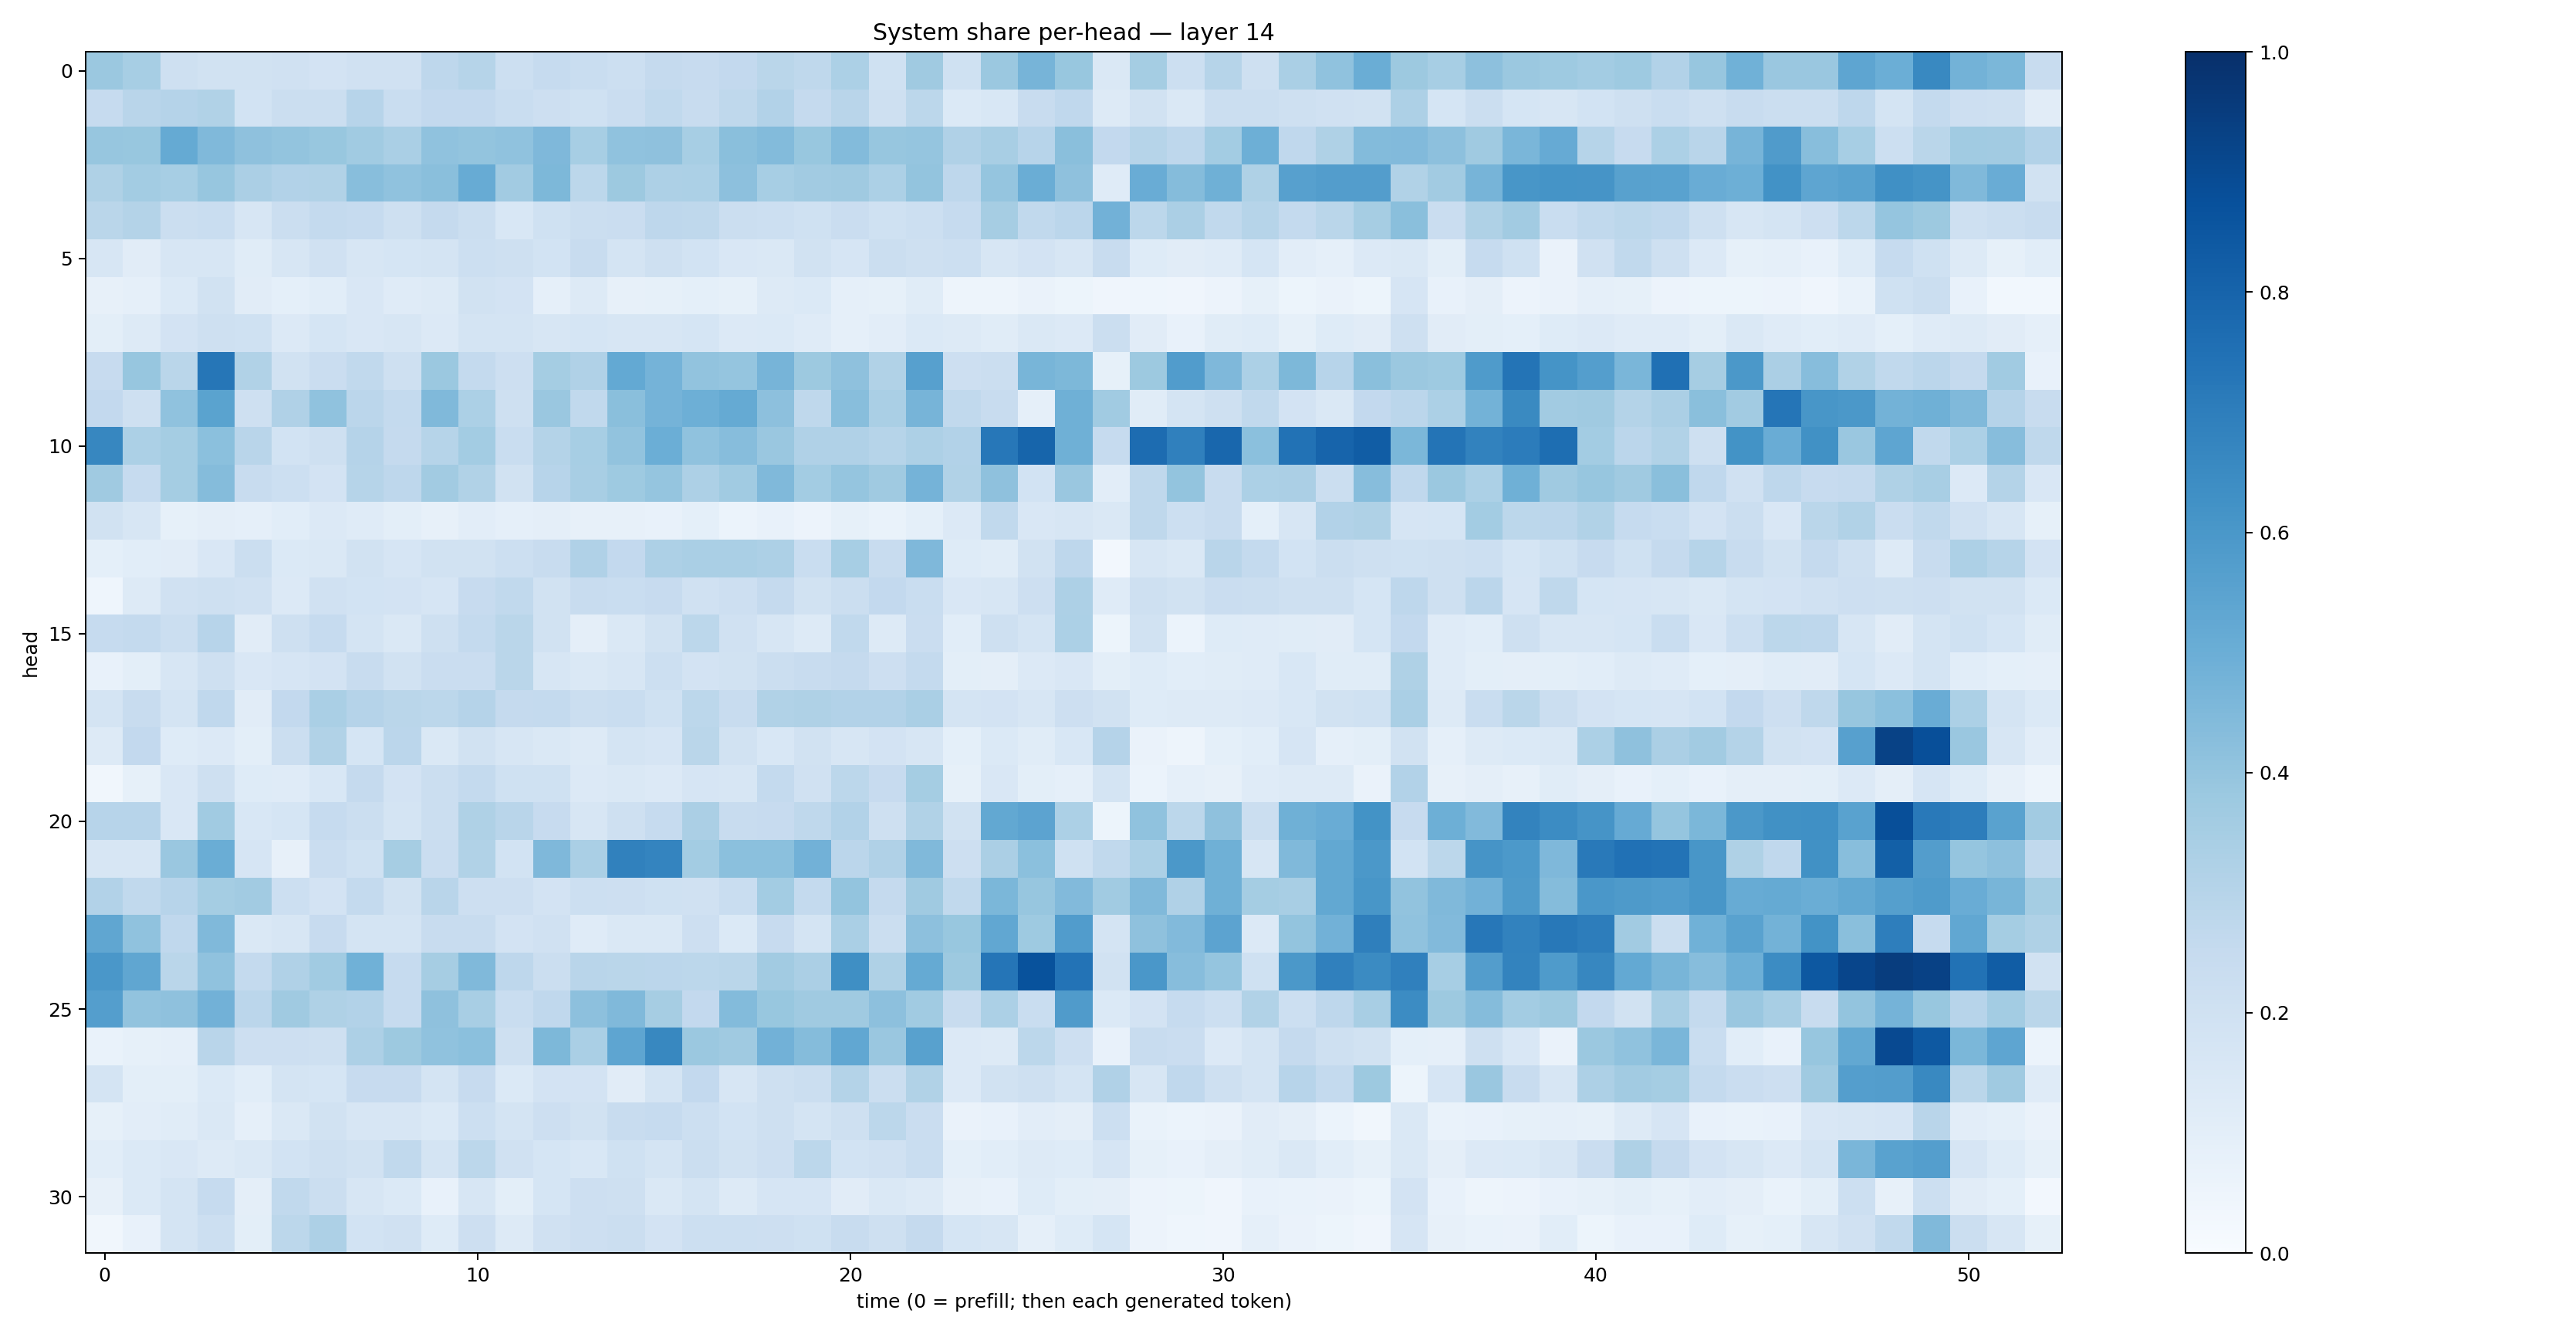

The data file committed next to this chart (first rows):
0.37977263, 0.3464654, 0.20840316, 0.18907383, 0.18889292, 0.1958975, 0.1823983, 0.19603495, 0.19723895, 0.27515963, 0.29885885, 0.2174449, 0.2474501, 0.2308192, 0.21610723, 0.25049245, 0.24548376, 0.26131615, 0.28685462, 0.2707103, 0.33160582, 0.20037365, 0.368146, 0.20143187
0.2497, 0.2892, 0.3032, 0.3152, 0.1862, 0.2265, 0.2198, 0.2952, 0.2341, 0.2586, 0.2582, 0.2309, 0.2129, 0.1999, 0.2279, 0.2646, 0.2406, 0.2727, 0.3096, 0.2509, 0.292, 0.2075, 0.2794, 0.1388
0.3933, 0.3906, 0.5167, 0.4471, 0.414, 0.4013, 0.388, 0.3645, 0.3393, 0.4098, 0.3996, 0.4077, 0.452, 0.345, 0.4074, 0.4117, 0.3462, 0.4239, 0.4378, 0.3876, 0.4394, 0.3912, 0.3975, 0.3191
0.3237, 0.3559, 0.3457, 0.3939, 0.3333, 0.3119, 0.3127, 0.4271, 0.4075, 0.4239, 0.5108, 0.3599, 0.4558, 0.2804, 0.3768, 0.3259, 0.3315, 0.4165, 0.3475, 0.3595, 0.3673, 0.3289, 0.3988, 0.2746
0.2855, 0.3078, 0.2207, 0.2317, 0.16, 0.2235, 0.2549, 0.2475, 0.207, 0.2525, 0.2217, 0.1537, 0.2003, 0.2217, 0.2286, 0.2735, 0.2722, 0.2235, 0.2176, 0.1992, 0.2275, 0.1992, 0.2175, 0.2478
0.1632, 0.1107, 0.1569, 0.1588, 0.1161, 0.1637, 0.199, 0.1605, 0.1685, 0.1772, 0.2158, 0.2058, 0.1866, 0.2373, 0.1787, 0.2099, 0.1866, 0.152, 0.1412, 0.1902, 0.1674, 0.2223, 0.2095, 0.2163
0.08131, 0.08629, 0.1367, 0.1895, 0.1128, 0.09246, 0.1056, 0.1499, 0.1191, 0.1268, 0.1885, 0.1816, 0.08885, 0.1257, 0.07832, 0.08503, 0.09102, 0.08478, 0.1265, 0.1379, 0.08822, 0.08444, 0.1167, 0.04845
0.09977, 0.127, 0.1826, 0.2034, 0.2007, 0.133, 0.1717, 0.1508, 0.1593, 0.134, 0.1761, 0.179, 0.1616, 0.1716, 0.1571, 0.1587, 0.1709, 0.1363, 0.1384, 0.1176, 0.08636, 0.1034, 0.1383, 0.1297
0.2457, 0.3911, 0.2861, 0.7283, 0.315, 0.1915, 0.2275, 0.2641, 0.2085, 0.3823, 0.2555, 0.2141, 0.3523, 0.3176, 0.5233, 0.4735, 0.4034, 0.3977, 0.471, 0.376, 0.4117, 0.3151, 0.5606, 0.214
0.2608, 0.2046, 0.4069, 0.5507, 0.2041, 0.3173, 0.409, 0.2848, 0.256, 0.4458, 0.3312, 0.209, 0.3862, 0.2624, 0.4222, 0.4755, 0.4937, 0.5163, 0.4149, 0.2712, 0.4273, 0.339, 0.4722, 0.2629
0.6643, 0.329, 0.3518, 0.4214, 0.2911, 0.1874, 0.2073, 0.3023, 0.2523, 0.2988, 0.3567, 0.2309, 0.3056, 0.3449, 0.4046, 0.4989, 0.4094, 0.4313, 0.3858, 0.32, 0.3177, 0.2976, 0.3278, 0.309
0.3685, 0.2482, 0.3541, 0.4374, 0.2396, 0.2168, 0.1829, 0.3002, 0.2759, 0.3619, 0.3138, 0.1878, 0.2935, 0.3415, 0.3716, 0.3975, 0.3249, 0.3642, 0.4491, 0.3576, 0.3976, 0.3685, 0.4744, 0.3149
0.1896, 0.1563, 0.0853, 0.09562, 0.08764, 0.1078, 0.134, 0.1184, 0.09936, 0.07891, 0.1046, 0.08725, 0.09733, 0.0804, 0.07854, 0.071, 0.09372, 0.05945, 0.07605, 0.0582, 0.08207, 0.06933, 0.09271, 0.1351
0.09289, 0.1066, 0.1095, 0.1495, 0.222, 0.1404, 0.1411, 0.1876, 0.1671, 0.1916, 0.1924, 0.2165, 0.2359, 0.3196, 0.2581, 0.3244, 0.3392, 0.3388, 0.328, 0.231, 0.3458, 0.241, 0.452, 0.1217
0.04632, 0.1278, 0.1959, 0.2056, 0.1988, 0.1345, 0.1968, 0.1855, 0.1801, 0.1675, 0.2441, 0.2639, 0.1916, 0.2417, 0.2333, 0.2448, 0.1959, 0.2114, 0.2509, 0.194, 0.2225, 0.2583, 0.2329, 0.1492
0.2495, 0.2544, 0.2237, 0.2937, 0.112, 0.2046, 0.2474, 0.1728, 0.1476, 0.2109, 0.2544, 0.2872, 0.1877, 0.09721, 0.147, 0.1923, 0.2774, 0.1958, 0.1587, 0.1289, 0.2634, 0.128, 0.2298, 0.108
0.07651, 0.09944, 0.1596, 0.2041, 0.1513, 0.1671, 0.1807, 0.236, 0.1924, 0.2287, 0.2278, 0.2871, 0.16, 0.1463, 0.1629, 0.2162, 0.1808, 0.1884, 0.2199, 0.236, 0.2508, 0.214, 0.2562, 0.09942
0.1756, 0.2347, 0.176, 0.2688, 0.1132, 0.2608, 0.3368, 0.3044, 0.289, 0.279, 0.3022, 0.2507, 0.2549, 0.2213, 0.2342, 0.2011, 0.2794, 0.2364, 0.315, 0.3216, 0.3097, 0.3116, 0.338, 0.1756
0.1264, 0.2581, 0.1242, 0.1347, 0.09833, 0.2235, 0.3163, 0.1689, 0.2832, 0.1467, 0.191, 0.1629, 0.1425, 0.1255, 0.1733, 0.1659, 0.2864, 0.1953, 0.1551, 0.1943, 0.1609, 0.1822, 0.1628, 0.09221
0.03469, 0.08249, 0.1491, 0.2064, 0.1223, 0.12, 0.1524, 0.2536, 0.1831, 0.2239, 0.2573, 0.1995, 0.1999, 0.1351, 0.1422, 0.1344, 0.1659, 0.1585, 0.2567, 0.1987, 0.278, 0.2461, 0.3539, 0.08333
0.2963, 0.2931, 0.1496, 0.3668, 0.153, 0.1703, 0.2495, 0.2265, 0.177, 0.2215, 0.3223, 0.2925, 0.2434, 0.1605, 0.2096, 0.2498, 0.3334, 0.2384, 0.2431, 0.2719, 0.3119, 0.2088, 0.3164, 0.1917
0.1618, 0.158, 0.3853, 0.503, 0.166, 0.07988, 0.2295, 0.2002, 0.3505, 0.2278, 0.3158, 0.1858, 0.451, 0.338, 0.684, 0.6726, 0.3582, 0.4183, 0.4191, 0.4808, 0.2842, 0.3173, 0.4465, 0.2123
0.3101, 0.2632, 0.2935, 0.3544, 0.3631, 0.2166, 0.1811, 0.2569, 0.1899, 0.2924, 0.2112, 0.2129, 0.1813, 0.2165, 0.2118, 0.2015, 0.1989, 0.2305, 0.3567, 0.2571, 0.4005, 0.2507, 0.3694, 0.2653
0.5325, 0.4069, 0.2692, 0.4459, 0.147, 0.1576, 0.2452, 0.1738, 0.1726, 0.2346, 0.2354, 0.1803, 0.1969, 0.1183, 0.1412, 0.1479, 0.2112, 0.1396, 0.2445, 0.179, 0.3373, 0.2206, 0.4144, 0.3878
0.6006, 0.5336, 0.2863, 0.4084, 0.2546, 0.3167, 0.3635, 0.4869, 0.2473, 0.3496, 0.4458, 0.2751, 0.2188, 0.2898, 0.2884, 0.2845, 0.2796, 0.2858, 0.3597, 0.3344, 0.6356, 0.3204, 0.5172, 0.377
0.5673, 0.4031, 0.4136, 0.4818, 0.2849, 0.3676, 0.3208, 0.3124, 0.2482, 0.4134, 0.3432, 0.2322, 0.2667, 0.417, 0.4477, 0.348, 0.2613, 0.4382, 0.3894, 0.3684, 0.3687, 0.4142, 0.3658, 0.239
0.06706, 0.08299, 0.08713, 0.2917, 0.2126, 0.2131, 0.2034, 0.3247, 0.3758, 0.409, 0.421, 0.2054, 0.4542, 0.339, 0.5359, 0.6624, 0.3798, 0.3681, 0.4839, 0.4374, 0.5297, 0.3845, 0.5547, 0.1336
0.1767, 0.09828, 0.0983, 0.1383, 0.1086, 0.1793, 0.1685, 0.2454, 0.2426, 0.1784, 0.243, 0.1369, 0.1815, 0.1804, 0.1098, 0.178, 0.2614, 0.1583, 0.2053, 0.2242, 0.3056, 0.2191, 0.3142, 0.135
0.08266, 0.1039, 0.116, 0.1468, 0.0879, 0.1471, 0.195, 0.1613, 0.1615, 0.1394, 0.2155, 0.1737, 0.2147, 0.1881, 0.2415, 0.2474, 0.216, 0.1866, 0.2034, 0.1723, 0.2067, 0.2795, 0.2294, 0.06534
0.1083, 0.1368, 0.1504, 0.131, 0.146, 0.184, 0.2089, 0.1897, 0.2652, 0.1774, 0.278, 0.1971, 0.1683, 0.1549, 0.2009, 0.1781, 0.2256, 0.1927, 0.2134, 0.2779, 0.1864, 0.1982, 0.2306, 0.09168
0.08071, 0.1387, 0.173, 0.2479, 0.09569, 0.2622, 0.2188, 0.1617, 0.138, 0.07272, 0.157, 0.099, 0.1685, 0.213, 0.2045, 0.1456, 0.1736, 0.1269, 0.1643, 0.1652, 0.1098, 0.1416, 0.1301, 0.07894
0.03382, 0.0753, 0.1779, 0.2186, 0.09954, 0.2784, 0.3255, 0.1841, 0.1958, 0.1228, 0.2128, 0.1297, 0.1979, 0.2147, 0.2201, 0.1804, 0.2149, 0.2151, 0.2136, 0.1996, 0.237, 0.2046, 0.2501, 0.1712
